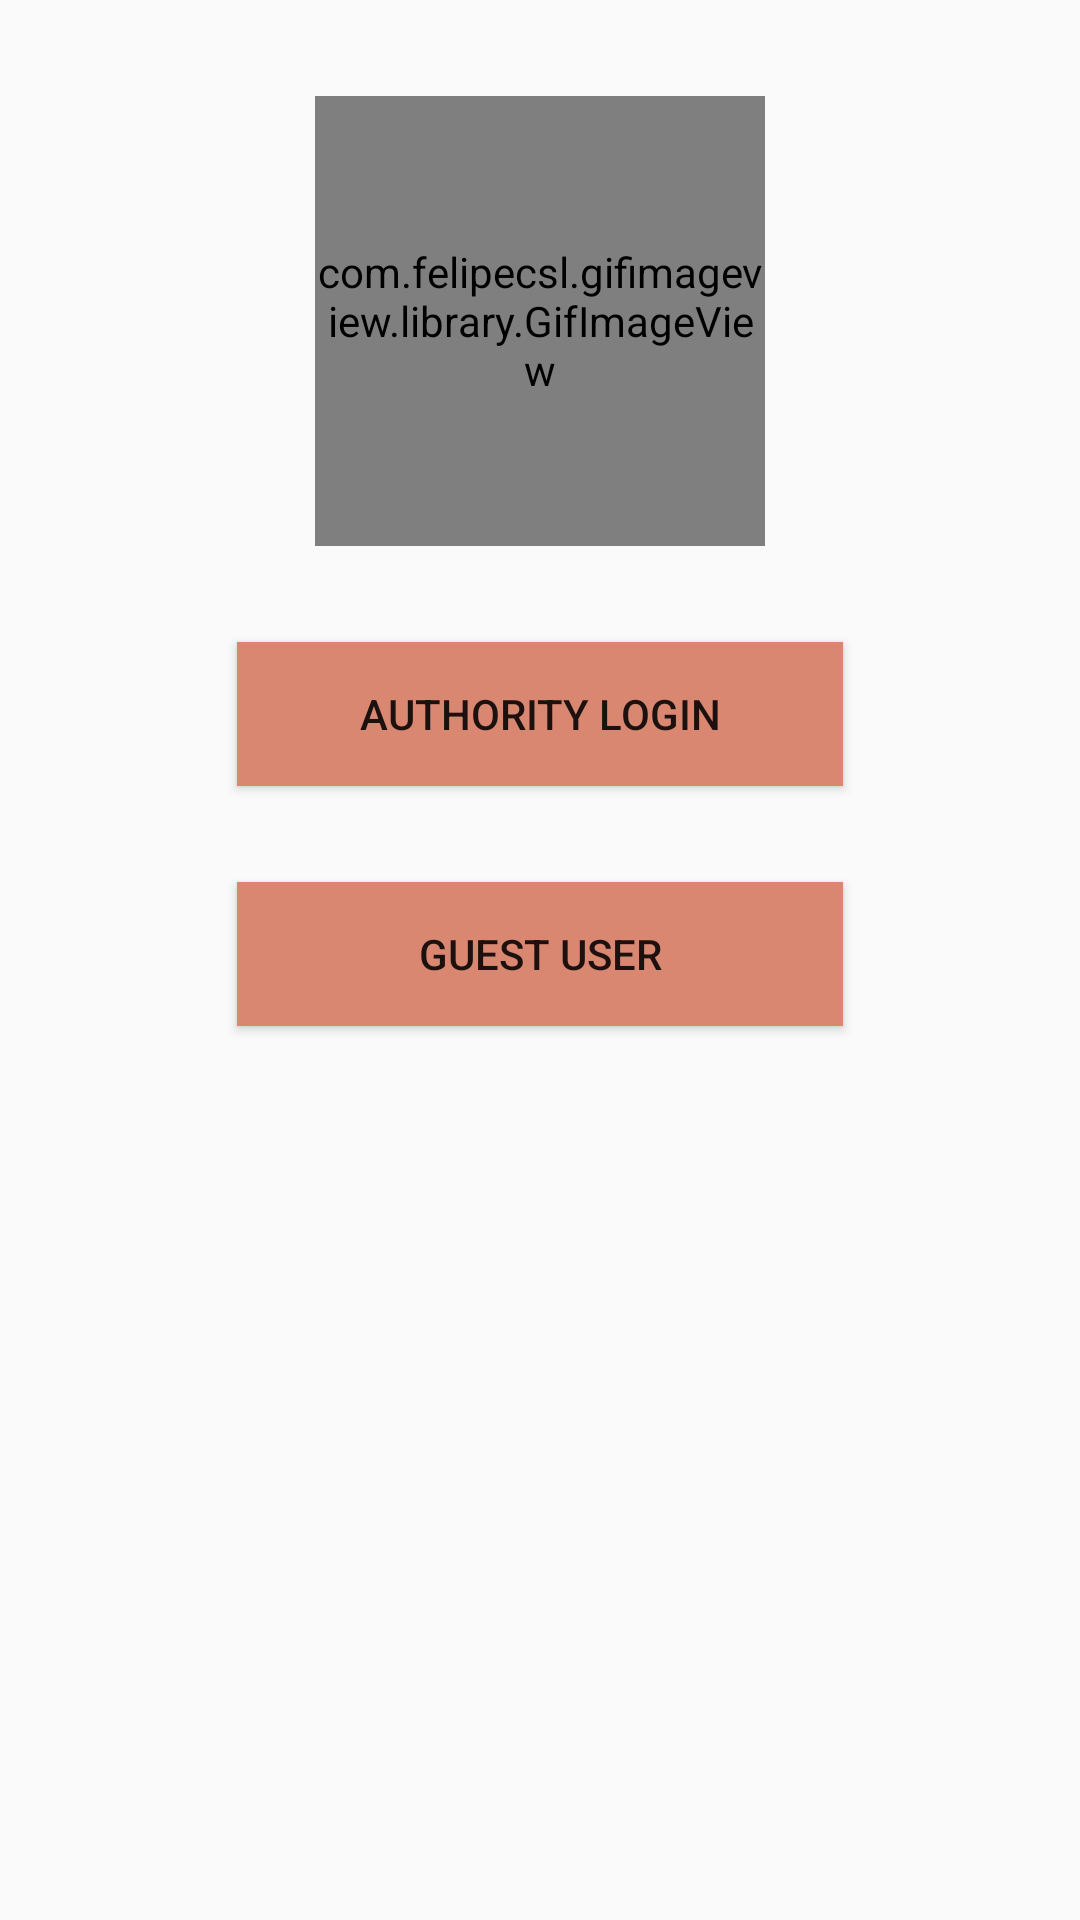

Produce the Android XML layout that renders to this screen, including the resource entries it uses.
<!-- AndroidManifest.xml: application theme AppTheme -->
<!-- res/layout/activity_home_page.xml -->
<?xml version="1.0" encoding="utf-8"?>

<LinearLayout xmlns:android="http://schemas.android.com/apk/res/android"
    xmlns:app="http://schemas.android.com/apk/res-auto"
    xmlns:tools="http://schemas.android.com/tools"
    android:layout_width="match_parent"
    android:layout_height="match_parent"
    android:orientation="vertical"
    tools:context="com.example.hp.sih.HomePage">


    <com.felipecsl.gifimageview.library.GifImageView
        android:id="@+id/GifImageView"
        android:layout_width="150dp"
        android:layout_height="150dp"
        android:layout_centerInParent="true"
        android:layout_gravity="center"
        android:layout_marginTop="32dp"
        android:scaleType="centerCrop" />


    <Button
        android:id="@+id/AuthorityLogin"
        android:layout_width="202dp"
        android:layout_height="wrap_content"
        android:layout_gravity="center"
        android:layout_marginBottom="16dp"
        android:layout_marginTop="32dp"
        android:background="#d98771"
        android:text="Authority Login" />

    <Button
        android:id="@+id/GuestUser"
        android:layout_width="202dp"
        android:layout_height="wrap_content"
        android:layout_gravity="center"
        android:layout_marginBottom="16dp"
        android:layout_marginTop="16dp"
        android:background="#d98771"
        android:text="Guest User" />


</LinearLayout>
<!-- resources referenced by this layout -->
<resources>
  <style name="AppTheme" parent="Theme.AppCompat.Light.NoActionBar">
          
          <item name="colorPrimary">@color/colorPrimary</item>
          <item name="colorPrimaryDark">@color/colorPrimaryDark</item>
          <item name="colorAccent">@color/colorAccent</item>
      </style>
  <color name="colorPrimary">#96422b</color>
  <color name="colorPrimaryDark">#d98771</color>
  <color name="colorAccent">#FF4081</color>
</resources>
